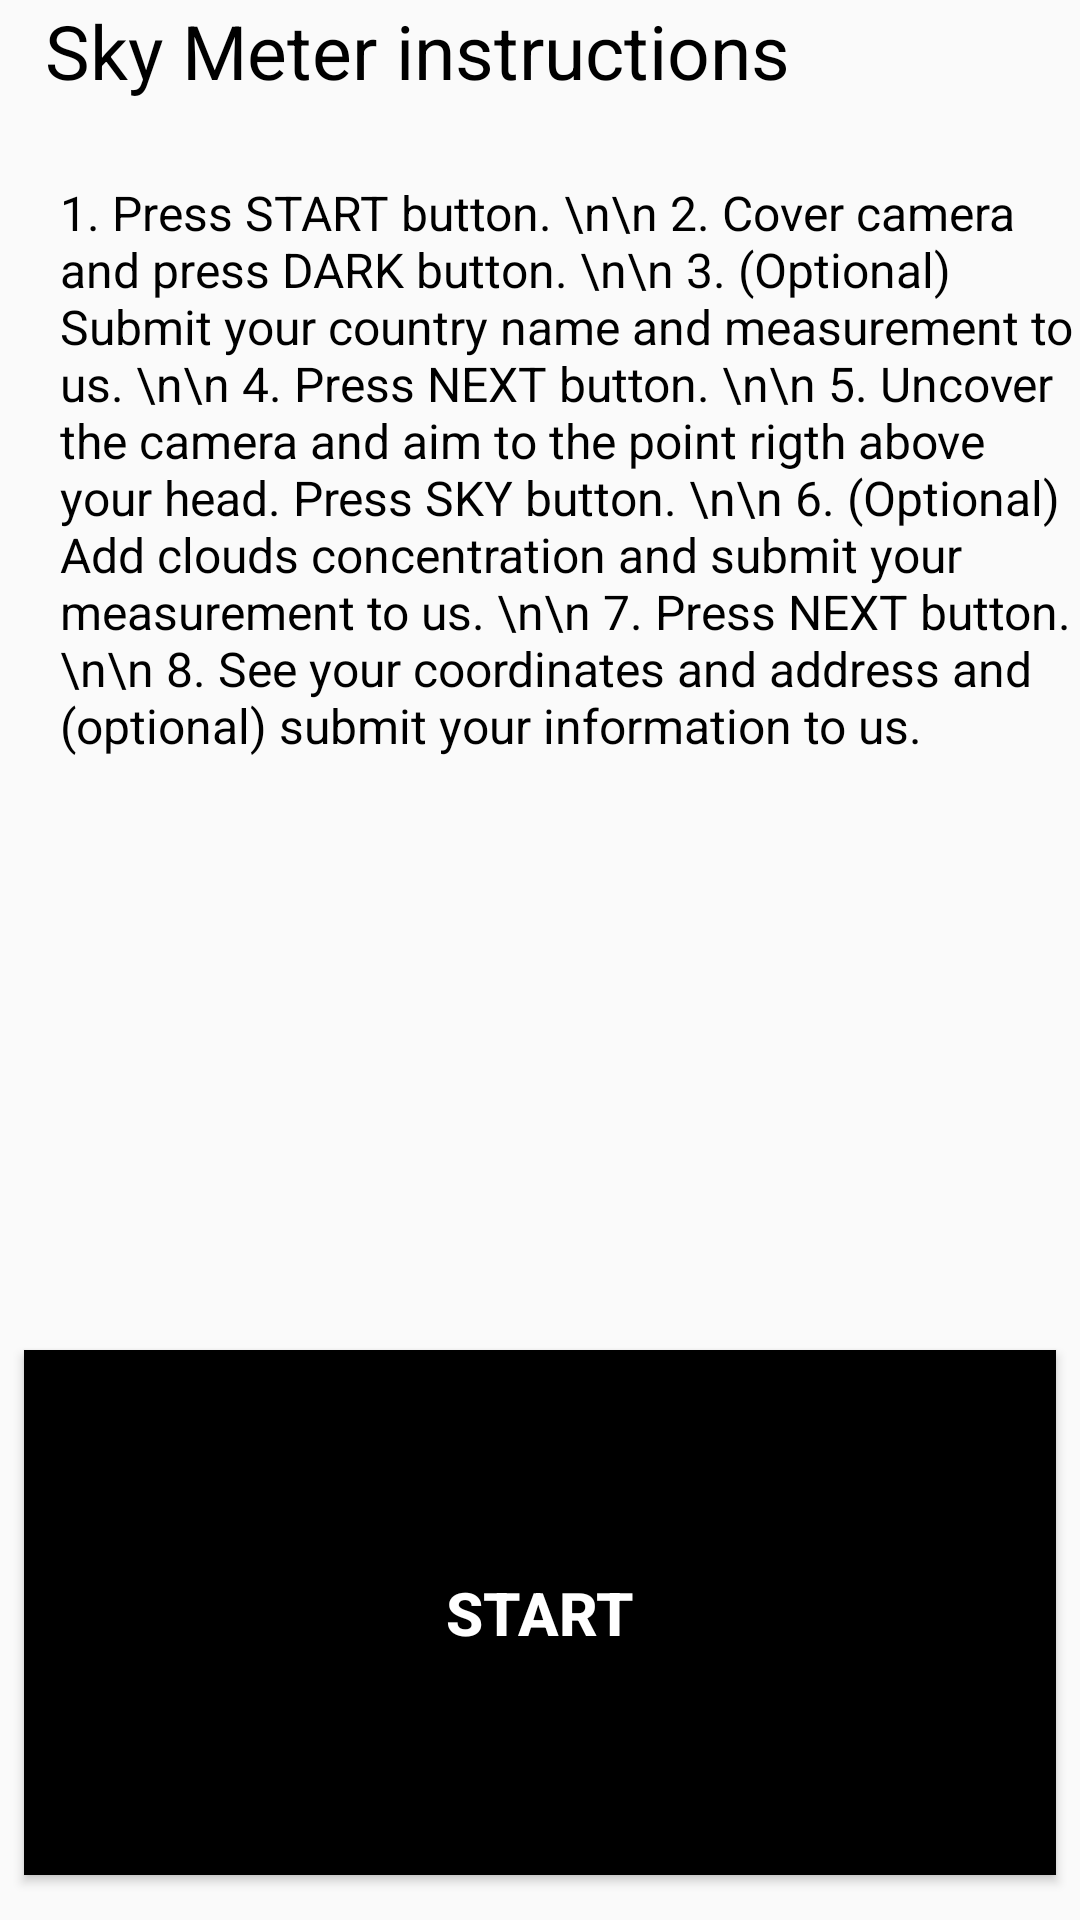

Here is an Android app screen rendered from its layout file. Give the layout XML and the strings, colors and styles it references.
<!-- AndroidManifest.xml: application theme AppTheme -->
<!-- res/layout/activity_main2.xml -->
<?xml version="1.0" encoding="utf-8"?>
<android.support.constraint.ConstraintLayout xmlns:android="http://schemas.android.com/apk/res/android"
    xmlns:app="http://schemas.android.com/apk/res-auto"
    xmlns:tools="http://schemas.android.com/tools"
    android:layout_width="match_parent"
    android:layout_height="match_parent"
    tools:context=".Main2Activity">

    <TextView
        android:layout_width="match_parent"
        android:layout_height="match_parent"
        android:text="Sky Meter instructions"
        android:textSize="25dp"
        android:layout_marginLeft="15dp"
        android:textColor="#000000" />

    <TextView
        android:layout_width="match_parent"
        android:layout_height="match_parent"
        android:text="1. Press START button. \n\n 2. Cover camera and press DARK button. \n\n 3. (Optional) Submit your country name and measurement to us. \n\n 4. Press NEXT button. \n\n 5. Uncover the camera and aim to the point rigth above your head. Press SKY button. \n\n 6. (Optional) Add clouds concentration and submit your measurement to us. \n\n 7. Press NEXT button. \n\n 8. See your coordinates and address and (optional) submit your information to us. "
        android:layout_marginTop="60dp"
        android:layout_marginLeft="20dp"
        android:textSize="16dp"
        android:textColor="#000000" />

    <Button
        android:id="@+id/start"
        android:layout_width="match_parent"
        android:layout_height="match_parent"
        android:text="START"
        android:background="#000000"
        android:textSize="20dp"
        android:textColor="#ffffff"
        android:textStyle="bold"
        android:layout_marginTop="450dp"
        android:layout_marginBottom="15dp"
        android:layout_marginRight="8dp"
        android:layout_marginLeft="8dp"/>

</android.support.constraint.ConstraintLayout>
<!-- resources referenced by this layout -->
<resources>
  <style name="AppTheme" parent="Theme.AppCompat.Light.DarkActionBar">
          
          <item name="colorPrimary">#FF8A0F24</item>
          <item name="colorPrimaryDark">#FF8A0F24</item>
          <item name="colorAccent">#FF8A0F24</item>
      </style>
</resources>
